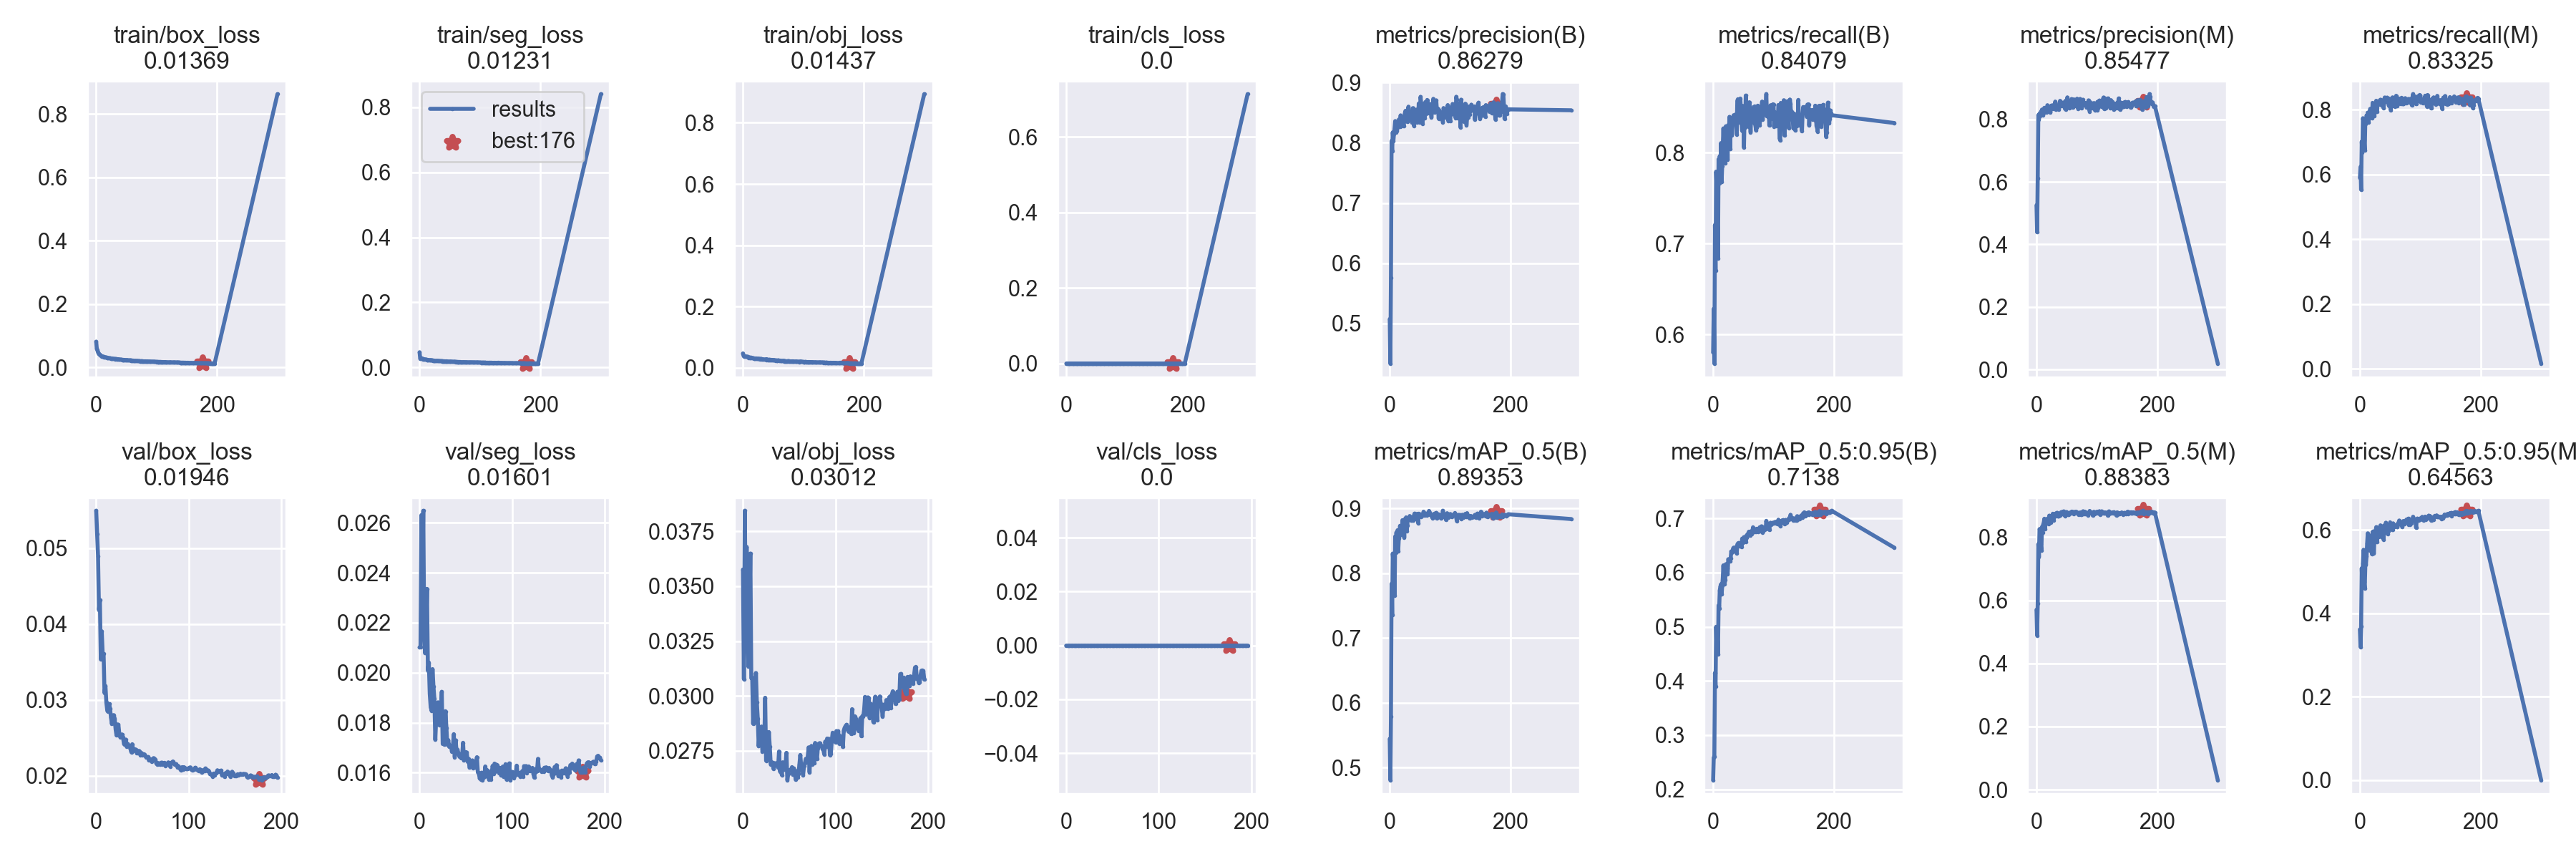

Data behind this chart, as committed beside it:
epoch, train/box_loss, train/seg_loss, train/obj_loss, train/cls_loss, metrics/precision(B), metrics/recall(B), metrics/mAP_0.5(B), metrics/mAP_0.5:0.95(B), metrics/precision(M), metrics/recall(M), metrics/mAP_0.5(M), metrics/mAP_0.5:0.95(M), val/box_loss, val/seg_loss, val/obj_loss, val/cls_loss, x/lr0, x/lr1, x/lr2
0, 0.08155, 0.04622, 0.04665, 0, 0.5071, 0.5802, 0.544, 0.2169, 0.525, 0.59, 0.57, 0.361, 0.05493, 0.02101, 0.03576, 0, 0.07011, 0.003321, 0.003321
1, 0.05936, 0.02716, 0.03956, 0, 0.4334, 0.6281, 0.4803, 0.2585, 0.4393, 0.6236, 0.4887, 0.3197, 0.05181, 0.02102, 0.03077, 0, 0.04009, 0.006633, 0.006633
2, 0.05448, 0.02635, 0.03664, 0, 0.5763, 0.5679, 0.5786, 0.2603, 0.6124, 0.5533, 0.5892, 0.3687, 0.0489, 0.02631, 0.03844, 0, 0.01004, 0.009922, 0.009922
3, 0.04845, 0.02779, 0.03673, 0, 0.803, 0.7205, 0.7835, 0.4151, 0.8135, 0.7022, 0.7782, 0.508, 0.04186, 0.02353, 0.03397, 0, 0.009901, 0.009901, 0.009901
4, 0.04401, 0.02692, 0.03726, 0, 0.7858, 0.6704, 0.7355, 0.3895, 0.8003, 0.6678, 0.738, 0.4695, 0.04312, 0.02648, 0.03679, 0, 0.009901, 0.009901, 0.009901
5, 0.04198, 0.02597, 0.03589, 0, 0.8173, 0.7791, 0.83, 0.5, 0.8185, 0.7742, 0.8254, 0.52, 0.03533, 0.02152, 0.03262, 0, 0.009868, 0.009868, 0.009868
6, 0.04058, 0.02554, 0.03574, 0, 0.8029, 0.7592, 0.8177, 0.4534, 0.8106, 0.7655, 0.826, 0.5521, 0.03903, 0.02078, 0.03133, 0, 0.009835, 0.009835, 0.009835
7, 0.03847, 0.02516, 0.03607, 0, 0.8151, 0.7315, 0.7953, 0.4847, 0.8226, 0.7071, 0.7779, 0.475, 0.03612, 0.02166, 0.0336, 0, 0.009802, 0.009802, 0.009802
8, 0.03753, 0.02471, 0.0358, 0, 0.824, 0.6835, 0.765, 0.4488, 0.8222, 0.6754, 0.7581, 0.4599, 0.03607, 0.02335, 0.03649, 0, 0.009769, 0.009769, 0.009769
9, 0.03593, 0.0242, 0.0329, 0, 0.8361, 0.7928, 0.8566, 0.5396, 0.8311, 0.7683, 0.8324, 0.5165, 0.03091, 0.02009, 0.03082, 0, 0.009736, 0.009736, 0.009736
10, 0.03544, 0.02434, 0.03366, 0, 0.8178, 0.7667, 0.8321, 0.5341, 0.8134, 0.7565, 0.8155, 0.5184, 0.0318, 0.0204, 0.03084, 0, 0.009703, 0.009703, 0.009703
11, 0.03496, 0.02353, 0.03292, 0, 0.8279, 0.7962, 0.8627, 0.5672, 0.818, 0.7826, 0.8397, 0.5365, 0.02963, 0.01916, 0.02874, 0, 0.00967, 0.00967, 0.00967
12, 0.03403, 0.02312, 0.03261, 0, 0.8201, 0.7813, 0.8489, 0.5742, 0.8208, 0.7786, 0.846, 0.5674, 0.02857, 0.01862, 0.02998, 0, 0.009637, 0.009637, 0.009637
13, 0.03341, 0.02305, 0.03324, 0, 0.8257, 0.8105, 0.8663, 0.5786, 0.8368, 0.7914, 0.8585, 0.5917, 0.02842, 0.01848, 0.02881, 0, 0.009604, 0.009604, 0.009604
14, 0.0329, 0.02227, 0.03211, 0, 0.8283, 0.7682, 0.8338, 0.5597, 0.8258, 0.7618, 0.8269, 0.5543, 0.02944, 0.02014, 0.03104, 0, 0.009571, 0.009571, 0.009571
15, 0.0321, 0.02256, 0.03128, 0, 0.8387, 0.7854, 0.854, 0.5756, 0.832, 0.7775, 0.8433, 0.5726, 0.02882, 0.01944, 0.02971, 0, 0.009538, 0.009538, 0.009538
16, 0.03161, 0.02231, 0.03148, 0, 0.8286, 0.8076, 0.8579, 0.5898, 0.8289, 0.7876, 0.8452, 0.5509, 0.02765, 0.01896, 0.02897, 0, 0.009505, 0.009505, 0.009505
17, 0.03176, 0.0221, 0.03101, 0, 0.8273, 0.8266, 0.873, 0.6134, 0.8226, 0.803, 0.8565, 0.5725, 0.02681, 0.01731, 0.02771, 0, 0.009472, 0.009472, 0.009472
18, 0.03086, 0.02133, 0.03009, 0, 0.8455, 0.8035, 0.8659, 0.5855, 0.8449, 0.7966, 0.8586, 0.5861, 0.02793, 0.01823, 0.02845, 0, 0.009439, 0.009439, 0.009439
19, 0.03057, 0.02183, 0.03044, 0, 0.8291, 0.8116, 0.8704, 0.5793, 0.8418, 0.7853, 0.855, 0.5529, 0.02797, 0.01805, 0.02835, 0, 0.009406, 0.009406, 0.009406
20, 0.03046, 0.02177, 0.02976, 0, 0.84, 0.7886, 0.8588, 0.5864, 0.8361, 0.7738, 0.8417, 0.5417, 0.02748, 0.01881, 0.02861, 0, 0.009373, 0.009373, 0.009373
21, 0.02975, 0.02144, 0.03038, 0, 0.838, 0.829, 0.8817, 0.6156, 0.8331, 0.8217, 0.8681, 0.5949, 0.0261, 0.01791, 0.02748, 0, 0.00934, 0.00934, 0.00934
22, 0.02978, 0.02071, 0.02932, 0, 0.8405, 0.8213, 0.8755, 0.614, 0.8347, 0.8112, 0.8615, 0.5963, 0.0253, 0.01801, 0.02753, 0, 0.009307, 0.009307, 0.009307
23, 0.02931, 0.02089, 0.03, 0, 0.8274, 0.8221, 0.8746, 0.6078, 0.8215, 0.8013, 0.8526, 0.5432, 0.02674, 0.01834, 0.02776, 0, 0.009274, 0.009274, 0.009274
24, 0.02877, 0.02066, 0.02906, 0, 0.8403, 0.7922, 0.8551, 0.5973, 0.8429, 0.7819, 0.8466, 0.5763, 0.02671, 0.01923, 0.02992, 0, 0.009241, 0.009241, 0.009241
25, 0.02841, 0.0201, 0.02909, 0, 0.8488, 0.8303, 0.8833, 0.6247, 0.8415, 0.811, 0.866, 0.5756, 0.02551, 0.01715, 0.02705, 0, 0.009208, 0.009208, 0.009208
26, 0.02843, 0.01992, 0.02851, 0, 0.8531, 0.8158, 0.8816, 0.6243, 0.8447, 0.807, 0.8678, 0.5952, 0.02508, 0.01737, 0.02712, 0, 0.009175, 0.009175, 0.009175
27, 0.02834, 0.02009, 0.02935, 0, 0.8415, 0.8393, 0.886, 0.6247, 0.841, 0.8281, 0.8744, 0.6065, 0.0253, 0.01712, 0.02722, 0, 0.009142, 0.009142, 0.009142
28, 0.02786, 0.02001, 0.0284, 0, 0.8423, 0.8043, 0.8646, 0.621, 0.833, 0.7933, 0.8529, 0.5704, 0.02542, 0.01846, 0.02836, 0, 0.009109, 0.009109, 0.009109
29, 0.02761, 0.02033, 0.02869, 0, 0.8348, 0.8235, 0.8738, 0.6264, 0.8385, 0.8147, 0.865, 0.5863, 0.02502, 0.01778, 0.02769, 0, 0.009076, 0.009076, 0.009076
30, 0.02743, 0.02007, 0.02866, 0, 0.8551, 0.827, 0.8848, 0.6391, 0.8438, 0.8157, 0.8699, 0.5982, 0.02421, 0.01712, 0.02688, 0, 0.009043, 0.009043, 0.009043
31, 0.02679, 0.02003, 0.02829, 0, 0.86, 0.8194, 0.8831, 0.6375, 0.8566, 0.8164, 0.8738, 0.5836, 0.02407, 0.0173, 0.02696, 0, 0.00901, 0.00901, 0.00901
32, 0.02699, 0.01932, 0.02676, 0, 0.839, 0.8345, 0.8834, 0.6379, 0.8315, 0.827, 0.8697, 0.6012, 0.02475, 0.01704, 0.02696, 0, 0.008977, 0.008977, 0.008977
33, 0.02696, 0.01951, 0.02725, 0, 0.8428, 0.8375, 0.8881, 0.6445, 0.8371, 0.8296, 0.8768, 0.6061, 0.02381, 0.01708, 0.02668, 0, 0.008944, 0.008944, 0.008944
34, 0.02623, 0.01901, 0.02691, 0, 0.8415, 0.8412, 0.8863, 0.6462, 0.8433, 0.8315, 0.8773, 0.6108, 0.02421, 0.01706, 0.02693, 0, 0.008911, 0.008911, 0.008911
35, 0.02647, 0.01903, 0.02646, 0, 0.844, 0.833, 0.8813, 0.6395, 0.8377, 0.8179, 0.8659, 0.584, 0.02404, 0.01683, 0.02693, 0, 0.008878, 0.008878, 0.008878
36, 0.02644, 0.01898, 0.02706, 0, 0.8421, 0.836, 0.8838, 0.6455, 0.8398, 0.8146, 0.8673, 0.5927, 0.02392, 0.01705, 0.02693, 0, 0.008845, 0.008845, 0.008845
37, 0.02565, 0.01901, 0.02675, 0, 0.8335, 0.8419, 0.8811, 0.6414, 0.8304, 0.829, 0.8673, 0.5827, 0.02354, 0.01754, 0.02682, 0, 0.008812, 0.008812, 0.008812
38, 0.02577, 0.01876, 0.02729, 0, 0.8574, 0.8322, 0.8857, 0.6472, 0.8515, 0.8161, 0.8682, 0.5964, 0.02309, 0.01663, 0.02676, 0, 0.008779, 0.008779, 0.008779
39, 0.02519, 0.01843, 0.02588, 0, 0.8576, 0.8202, 0.8808, 0.6356, 0.8591, 0.806, 0.8679, 0.577, 0.02414, 0.01729, 0.02747, 0, 0.008746, 0.008746, 0.008746
40, 0.02517, 0.01873, 0.02738, 0, 0.8284, 0.857, 0.8887, 0.6518, 0.8476, 0.8232, 0.8778, 0.6104, 0.02328, 0.01683, 0.02657, 0, 0.008713, 0.008713, 0.008713
41, 0.02522, 0.01839, 0.02606, 0, 0.8358, 0.8588, 0.8919, 0.6539, 0.8418, 0.8382, 0.8794, 0.5926, 0.02351, 0.01692, 0.02684, 0, 0.00868, 0.00868, 0.00868
42, 0.0249, 0.01856, 0.02596, 0, 0.8543, 0.8387, 0.8856, 0.6548, 0.8527, 0.8304, 0.8738, 0.5967, 0.02344, 0.01677, 0.0264, 0, 0.008647, 0.008647, 0.008647
43, 0.02389, 0.01796, 0.02533, 0, 0.8486, 0.8405, 0.8889, 0.6502, 0.8491, 0.8273, 0.8796, 0.6171, 0.02343, 0.01665, 0.02698, 0, 0.008614, 0.008614, 0.008614
44, 0.02454, 0.01867, 0.02616, 0, 0.8549, 0.833, 0.884, 0.6488, 0.8533, 0.8247, 0.873, 0.6018, 0.02295, 0.0167, 0.02666, 0, 0.008581, 0.008581, 0.008581
45, 0.02406, 0.01785, 0.02522, 0, 0.8338, 0.8596, 0.8913, 0.6516, 0.8431, 0.8378, 0.8817, 0.611, 0.02294, 0.01657, 0.02665, 0, 0.008548, 0.008548, 0.008548
46, 0.02431, 0.01806, 0.02602, 0, 0.8496, 0.8453, 0.8858, 0.6529, 0.8434, 0.8307, 0.8715, 0.5899, 0.02327, 0.01665, 0.02685, 0, 0.008515, 0.008515, 0.008515
47, 0.02343, 0.0179, 0.02433, 0, 0.8398, 0.8324, 0.8772, 0.6475, 0.8337, 0.8225, 0.8676, 0.597, 0.02321, 0.01719, 0.02741, 0, 0.008482, 0.008482, 0.008482
48, 0.02395, 0.01787, 0.02476, 0, 0.8653, 0.824, 0.8918, 0.6628, 0.8592, 0.812, 0.8791, 0.6111, 0.02268, 0.01648, 0.02617, 0, 0.008449, 0.008449, 0.008449
49, 0.02349, 0.01773, 0.02445, 0, 0.8337, 0.8513, 0.8878, 0.6551, 0.8307, 0.8345, 0.8711, 0.6017, 0.02298, 0.01655, 0.02646, 0, 0.008416, 0.008416, 0.008416
50, 0.02363, 0.0175, 0.02533, 0, 0.8441, 0.8502, 0.8908, 0.6605, 0.8445, 0.8279, 0.8796, 0.6181, 0.02268, 0.01682, 0.02662, 0, 0.008383, 0.008383, 0.008383
51, 0.02373, 0.018, 0.02511, 0, 0.8763, 0.8056, 0.8881, 0.6655, 0.8699, 0.7991, 0.8762, 0.6085, 0.02275, 0.01681, 0.02663, 0, 0.00835, 0.00835, 0.00835
52, 0.02328, 0.01743, 0.02498, 0, 0.8659, 0.8396, 0.8872, 0.6597, 0.8566, 0.8228, 0.8714, 0.6034, 0.02282, 0.01644, 0.02661, 0, 0.008317, 0.008317, 0.008317
53, 0.02292, 0.01763, 0.0239, 0, 0.8613, 0.8278, 0.889, 0.663, 0.8573, 0.812, 0.8721, 0.6002, 0.02263, 0.01655, 0.02676, 0, 0.008284, 0.008284, 0.008284
54, 0.02251, 0.01709, 0.02351, 0, 0.832, 0.8628, 0.8908, 0.6573, 0.836, 0.8386, 0.8758, 0.5999, 0.02245, 0.0162, 0.02641, 0, 0.008251, 0.008251, 0.008251
55, 0.02259, 0.01725, 0.02396, 0, 0.8558, 0.836, 0.8889, 0.6683, 0.8576, 0.8144, 0.8754, 0.6155, 0.0224, 0.01626, 0.0267, 0, 0.008218, 0.008218, 0.008218
56, 0.02287, 0.01702, 0.02359, 0, 0.8504, 0.8487, 0.8948, 0.6645, 0.8376, 0.836, 0.8767, 0.6127, 0.02246, 0.01623, 0.02653, 0, 0.008185, 0.008185, 0.008185
57, 0.02242, 0.01707, 0.02355, 0, 0.857, 0.8367, 0.8928, 0.6711, 0.8477, 0.8273, 0.8796, 0.6064, 0.02201, 0.01649, 0.02619, 0, 0.008152, 0.008152, 0.008152
58, 0.02277, 0.01698, 0.02388, 0, 0.8406, 0.8539, 0.8887, 0.6693, 0.8645, 0.8103, 0.8767, 0.6101, 0.02219, 0.01618, 0.02657, 0, 0.008119, 0.008119, 0.008119
59, 0.02194, 0.01698, 0.0238, 0, 0.8678, 0.8285, 0.8916, 0.6754, 0.8606, 0.8184, 0.881, 0.6107, 0.02215, 0.01625, 0.02631, 0, 0.008086, 0.008086, 0.008086
... 138 more rows
